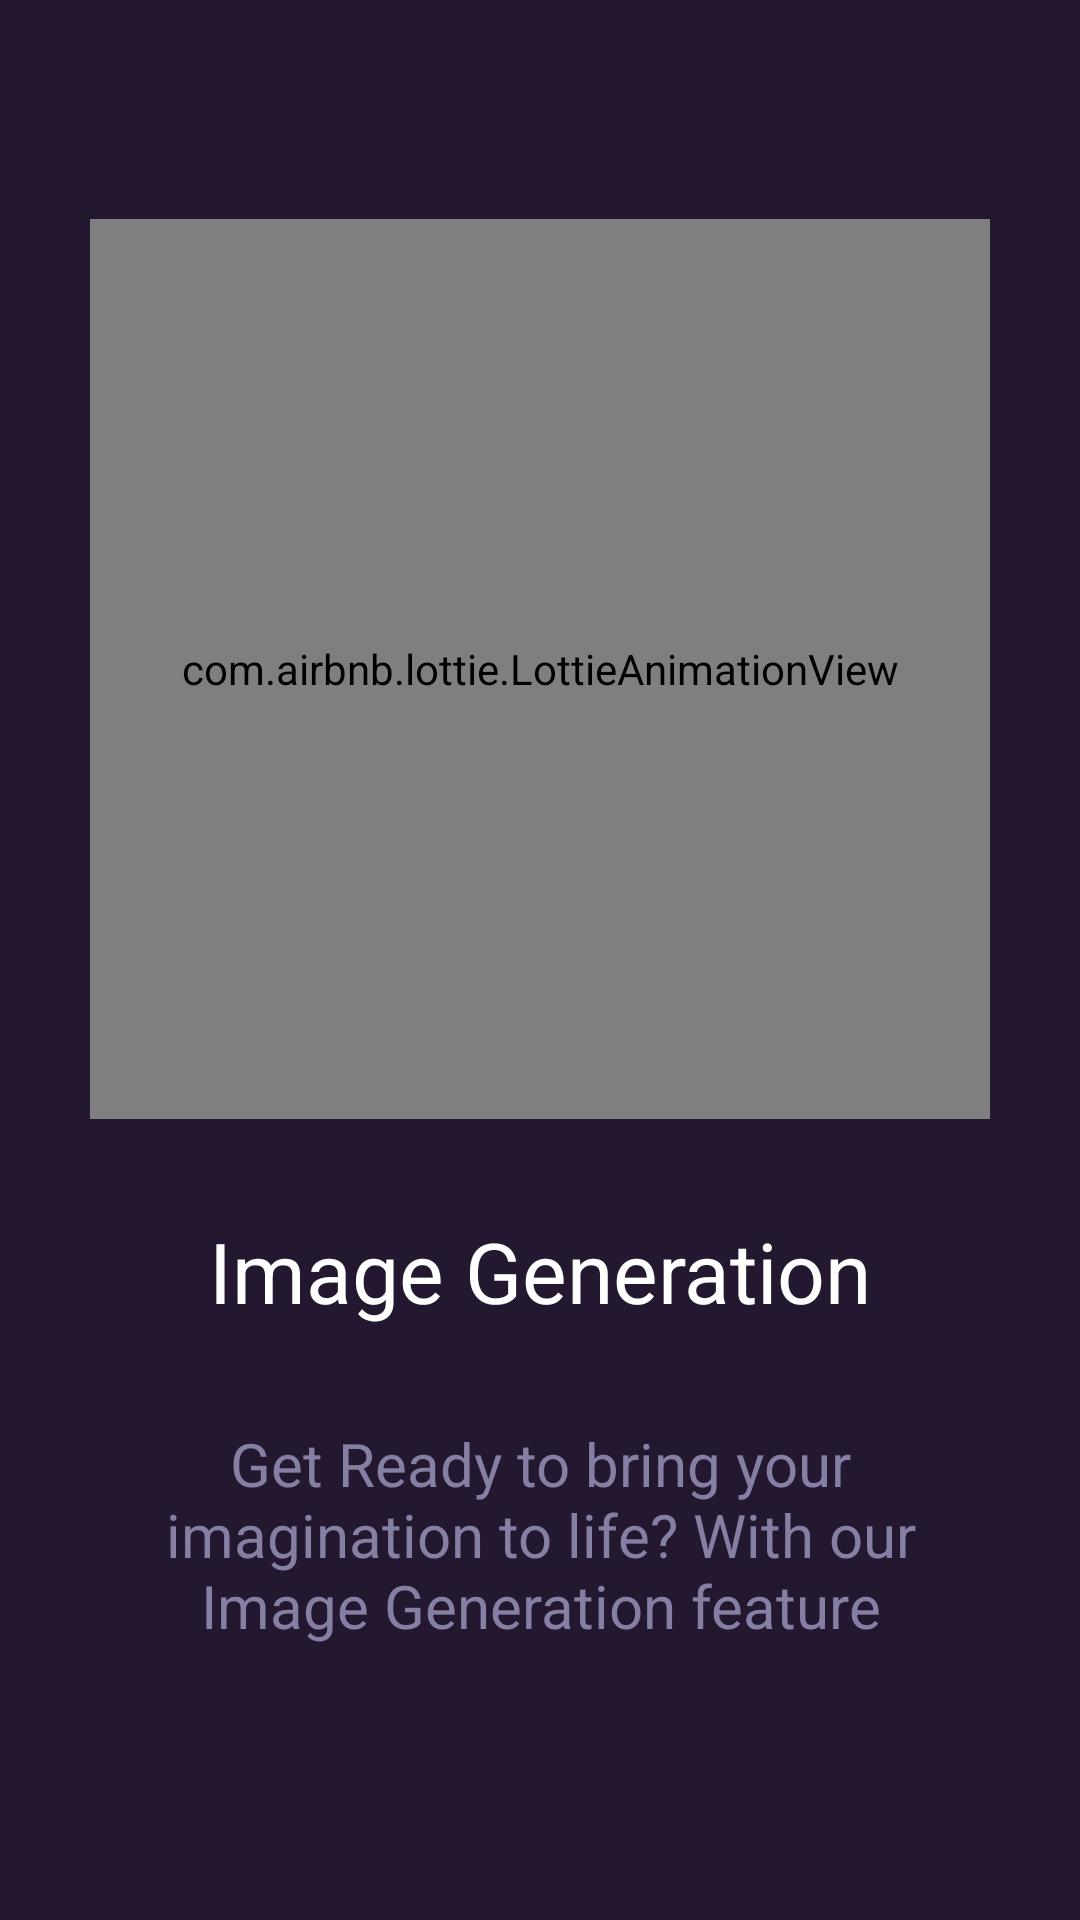

Android layout source for this screen:
<!-- AndroidManifest.xml: application theme Theme.OpenAI -->
<!-- res/layout/on_boarding_two_fragment.xml -->
<?xml version="1.0" encoding="utf-8"?>
<layout
    xmlns:android="http://schemas.android.com/apk/res/android"
    xmlns:app="http://schemas.android.com/apk/res-auto"
    >
    <androidx.constraintlayout.widget.ConstraintLayout
        android:background="@color/main_color"
        android:layout_width="match_parent"
        android:layout_height="match_parent">

        <androidx.constraintlayout.widget.Guideline
            android:id="@+id/guideline4"
            android:layout_width="wrap_content"
            android:layout_height="wrap_content"
            android:orientation="horizontal"
            app:layout_constraintGuide_begin="73dp" />



        <com.airbnb.lottie.LottieAnimationView
            android:id="@+id/animation_hi"
            android:layout_width="300dp"
            android:layout_height="300dp"
            app:layout_constraintEnd_toEndOf="parent"
            app:layout_constraintStart_toStartOf="parent"
            app:layout_constraintTop_toTopOf="@+id/guideline4"
            app:lottie_autoPlay="true"
            app:lottie_loop="true"
            app:lottie_rawRes="@raw/animation_ai" />

        <TextView
            android:id="@+id/textView2"
            android:layout_width="wrap_content"
            android:layout_height="wrap_content"
            android:layout_marginTop="@dimen/spacing_extra_large"
            android:layout_marginHorizontal="@dimen/spacing_large"
            android:textSize="@dimen/text_too_large"
            android:textColor="@color/primary_text"
            android:textAlignment="center"
            android:text="Image Generation"
            app:layout_constraintEnd_toEndOf="parent"
            app:layout_constraintStart_toStartOf="parent"
            app:layout_constraintTop_toBottomOf="@+id/animation_hi" />

        <TextView
            android:id="@+id/textView6"
            android:layout_width="0dp"
            android:layout_height="wrap_content"
            android:layout_marginHorizontal="@dimen/spacing_extra_large"
            android:layout_marginTop="@dimen/spacing_extra_large"
            android:text="Get Ready to bring your imagination to life? With our Image Generation feature"
            android:textAlignment="center"
            android:textColor="@color/secondary_text"
            android:textSize="@dimen/text_large"
            app:layout_constraintEnd_toEndOf="parent"

            app:layout_constraintStart_toStartOf="parent"
            app:layout_constraintTop_toBottomOf="@+id/textView2" />



    </androidx.constraintlayout.widget.ConstraintLayout>
</layout>
<!-- resources referenced by this layout -->
<resources>
  <color name="main_color">#241830</color>
  <color name="primary_text">#FFFFFF</color>
  <color name="secondary_text">#847FA3</color>
  <dimen name="spacing_extra_large">32dp</dimen>
  <dimen name="spacing_large">24dp</dimen>
  <dimen name="text_large">20sp</dimen>
  <dimen name="text_too_large">28sp</dimen>
  <style name="Theme.OpenAI" parent="Theme.MaterialComponents.DayNight.NoActionBar">
  
          <item name="colorPrimary">@color/main_color</item>
          <item name="colorPrimaryVariant">@color/accent_color</item>
          <item name="android:statusBarColor">@color/main_color</item>
          <item name="android:windowLightStatusBar" tools:targetApi="m">false</item>
  
  
      </style>
  <color name="accent_color">#5C02B6</color>
</resources>
